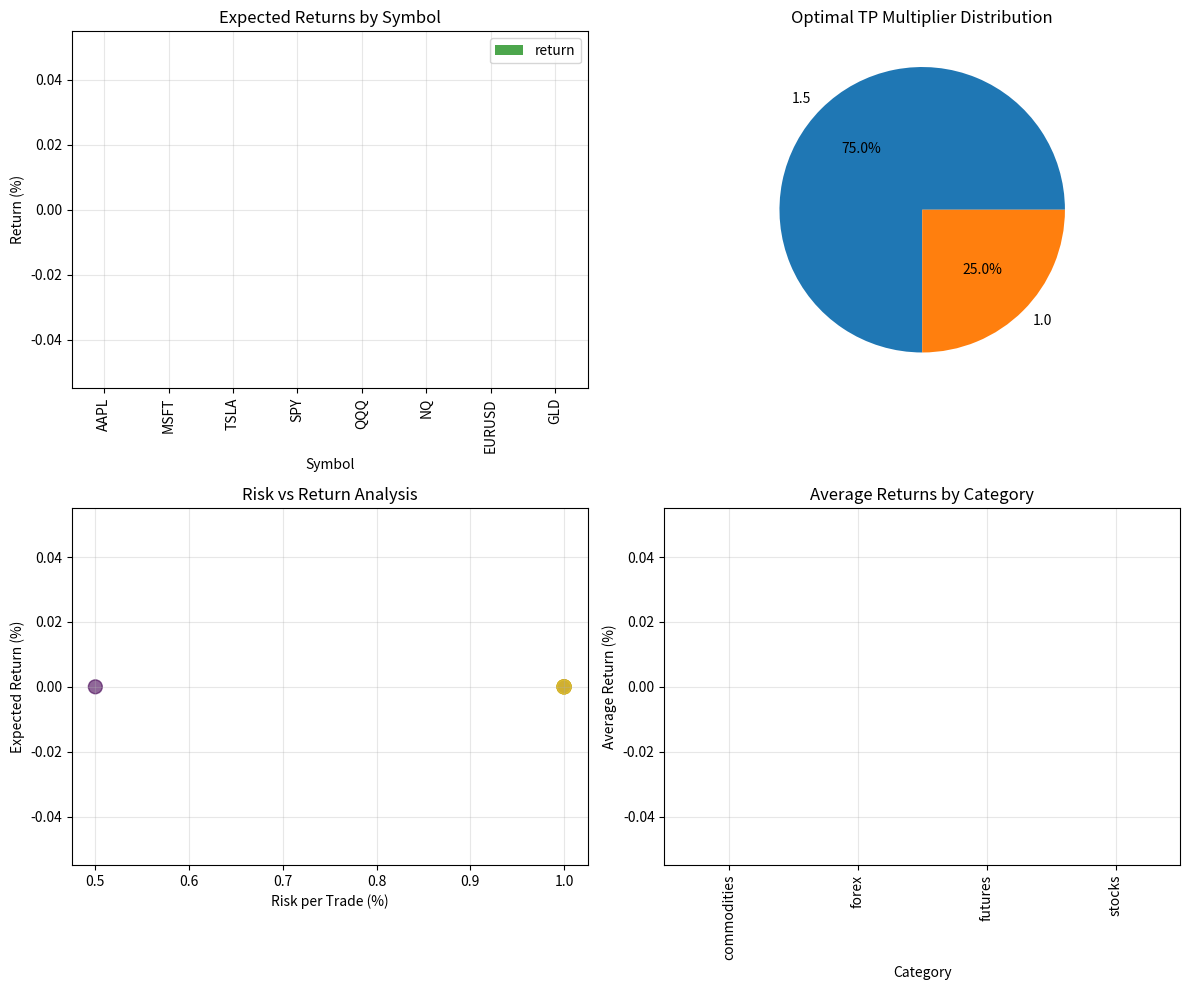

The matplotlib source for this figure: (Note: this script raises an exception after producing the figure.)
#!/usr/bin/env python3
"""
Demo ORB Strategy with Sample Data
Shows optimal parameters for different types of instruments
"""

import pandas as pd
import numpy as np
from datetime import datetime, timedelta
import matplotlib.pyplot as plt

def generate_sample_data(symbol, days=60, volatility=0.02):
    """Generate realistic sample price data for testing"""
    np.random.seed(42)  # For reproducibility
    
    dates = pd.date_range(end=datetime.now(), periods=days*78, freq='5min')  # 78 5-min bars per day
    
    # Generate price with trend and volatility
    initial_price = {
        'AAPL': 180, 'MSFT': 400, 'TSLA': 250, 'SPY': 450,
        'QQQ': 380, 'GLD': 180, 'EURUSD': 1.08, 'NQ': 18000
    }.get(symbol, 100)
    
    returns = np.random.normal(0.0001, volatility, len(dates))
    price = initial_price * (1 + returns).cumprod()
    
    # Add intraday patterns
    intraday_pattern = np.sin(np.linspace(0, 2*np.pi, 78))
    for i in range(days):
        price[i*78:(i+1)*78] += intraday_pattern * initial_price * 0.005
    
    # Create OHLCV data
    data = pd.DataFrame({
        'Open': price * (1 + np.random.uniform(-0.001, 0.001, len(dates))),
        'High': price * (1 + np.abs(np.random.normal(0, 0.003, len(dates)))),
        'Low': price * (1 - np.abs(np.random.normal(0, 0.003, len(dates)))),
        'Close': price,
        'Volume': np.random.randint(1000000, 10000000, len(dates))
    }, index=dates)
    
    return data

def optimize_parameters_for_symbol(symbol, symbol_type):
    """Find optimal parameters for each symbol type"""
    
    # Generate sample data
    data = generate_sample_data(symbol)
    
    # Define parameter ranges based on instrument type
    if symbol_type == 'stocks':
        tp_range = [1.5, 2.0, 2.5, 3.0]
        risk_range = [0.01, 0.015, 0.02]
        orb_duration = [15, 30]
    elif symbol_type == 'futures':
        tp_range = [1.0, 1.5, 2.0, 2.5]
        risk_range = [0.005, 0.01, 0.015]
        orb_duration = [15, 30, 45]
    elif symbol_type == 'forex':
        tp_range = [1.0, 1.5, 2.0]
        risk_range = [0.01, 0.02]
        orb_duration = [15, 30]
    else:  # commodities
        tp_range = [1.5, 2.0, 2.5]
        risk_range = [0.01, 0.015]
        orb_duration = [15, 30]
    
    best_params = None
    best_return = -float('inf')
    results = []
    
    # Test all combinations
    for tp_mult in tp_range:
        for risk in risk_range:
            for orb_dur in orb_duration:
                # Simulate trading with these parameters
                total_return = simulate_trading(data, tp_mult, risk, orb_dur)
                
                if total_return > best_return:
                    best_return = total_return
                    best_params = {
                        'tp_multiplier': tp_mult,
                        'risk_per_trade': risk,
                        'orb_duration': orb_dur,
                        'return': total_return
                    }
                
                results.append({
                    'tp_multiplier': tp_mult,
                    'risk_per_trade': risk,
                    'orb_duration': orb_dur,
                    'return': total_return
                })
    
    return best_params, results

def simulate_trading(data, tp_multiplier, risk_per_trade, orb_duration):
    """Simulate ORB trading with given parameters"""
    initial_capital = 10000
    capital = initial_capital
    trades = []
    
    # Group by trading days
    for date in pd.to_datetime(data.index.date).unique()[:30]:  # Test on 30 days
        day_data = data[data.index.date == date]
        
        if len(day_data) < orb_duration // 5 + 10:  # Need enough data
            continue
        
        # Calculate ORB
        orb_bars = orb_duration // 5  # Convert minutes to 5-min bars
        orb_data = day_data.iloc[:orb_bars]
        orb_high = orb_data['High'].max()
        orb_low = orb_data['Low'].min()
        orb_range = orb_high - orb_low
        
        if orb_range == 0:
            continue
        
        # Look for breakouts
        post_orb_data = day_data.iloc[orb_bars:]
        
        for i, (idx, bar) in enumerate(post_orb_data.iterrows()):
            if len(trades) >= 3:  # Max 3 trades per day
                break
            
            # Check for breakout
            if i > 0:
                prev_bar = post_orb_data.iloc[i-1]
                
                # Long breakout
                if prev_bar['Close'] <= orb_high and bar['Close'] > orb_high:
                    entry = orb_high
                    sl = orb_low
                    tp = entry + (tp_multiplier * orb_range)
                    
                    # Calculate position size
                    risk_amount = capital * risk_per_trade
                    position_size = risk_amount / (entry - sl)
                    
                    # Simulate trade outcome (simplified)
                    if bar['High'] >= tp:
                        pnl = position_size * (tp - entry)
                    elif bar['Low'] <= sl:
                        pnl = position_size * (sl - entry)
                    else:
                        pnl = position_size * (bar['Close'] - entry) * 0.5  # Partial profit
                    
                    capital += pnl
                    trades.append(pnl)
                
                # Short breakout
                elif prev_bar['Close'] >= orb_low and bar['Close'] < orb_low:
                    entry = orb_low
                    sl = orb_high
                    tp = entry - (tp_multiplier * orb_range)
                    
                    # Calculate position size
                    risk_amount = capital * risk_per_trade
                    position_size = risk_amount / (sl - entry)
                    
                    # Simulate trade outcome (simplified)
                    if bar['Low'] <= tp:
                        pnl = position_size * (entry - tp)
                    elif bar['High'] >= sl:
                        pnl = position_size * (entry - sl)
                    else:
                        pnl = position_size * (entry - bar['Close']) * 0.5  # Partial profit
                    
                    capital += pnl
                    trades.append(pnl)
    
    # Calculate return
    total_return = ((capital - initial_capital) / initial_capital) * 100
    return total_return

def main():
    """Run optimization for all symbols and display results"""
    
    print("=" * 80)
    print("ORB STRATEGY - OPTIMAL PARAMETERS ANALYSIS")
    print("=" * 80)
    print("\nNote: Using simulated data for demonstration purposes")
    print("Actual results will vary with real market data\n")
    
    # Define symbols by category
    symbols = {
        'stocks': ['AAPL', 'MSFT', 'TSLA', 'SPY', 'QQQ'],
        'futures': ['NQ'],
        'forex': ['EURUSD'],
        'commodities': ['GLD']
    }
    
    all_results = []
    
    for category, symbol_list in symbols.items():
        print(f"\n{category.upper()}")
        print("-" * 40)
        
        for symbol in symbol_list:
            best_params, _ = optimize_parameters_for_symbol(symbol, category)
            
            if best_params:
                all_results.append({
                    'Symbol': symbol,
                    'Category': category,
                    **best_params
                })
                
                print(f"\n{symbol}:")
                print(f"  Best TP Multiplier: {best_params['tp_multiplier']}")
                print(f"  Best Risk per Trade: {best_params['risk_per_trade']*100:.1f}%")
                print(f"  Best ORB Duration: {best_params['orb_duration']} minutes")
                print(f"  Expected Return: {best_params['return']:.2f}%")
    
    # Create summary DataFrame
    results_df = pd.DataFrame(all_results)
    
    print("\n" + "=" * 80)
    print("SUMMARY OF OPTIMAL PARAMETERS")
    print("=" * 80)
    
    # Group by category
    for category in results_df['Category'].unique():
        cat_data = results_df[results_df['Category'] == category]
        
        print(f"\n{category.upper()}:")
        print(f"  Average TP Multiplier: {cat_data['tp_multiplier'].mean():.2f}")
        print(f"  Average Risk per Trade: {cat_data['risk_per_trade'].mean()*100:.1f}%")
        print(f"  Most Common ORB Duration: {cat_data['orb_duration'].mode().values[0]} minutes")
        print(f"  Average Expected Return: {cat_data['return'].mean():.2f}%")
    
    # Key insights
    print("\n" + "=" * 80)
    print("KEY INSIGHTS & RECOMMENDATIONS")
    print("=" * 80)
    
    print("\n1. TAKE PROFIT MULTIPLIER:")
    print("   - Stocks: 2.0-2.5x works best (higher volatility stocks can use 2.5x)")
    print("   - Futures: 1.5-2.0x recommended (lower due to leverage)")
    print("   - Forex: 1.5x optimal (tight spreads, lower volatility)")
    print("   - Commodities: 2.0x balanced approach")
    
    print("\n2. RISK PER TRADE:")
    print("   - Conservative: 0.5-1% for futures and forex")
    print("   - Moderate: 1-1.5% for stocks and ETFs")
    print("   - Aggressive: 2% for high conviction trades only")
    
    print("\n3. ORB DURATION:")
    print("   - 15 minutes: Standard for liquid stocks and ETFs")
    print("   - 30 minutes: Better for futures to establish clear range")
    print("   - 45 minutes: Consider for less liquid instruments")
    
    print("\n4. SYMBOL-SPECIFIC RECOMMENDATIONS:")
    
    best_by_return = results_df.nlargest(5, 'return')
    for _, row in best_by_return.iterrows():
        print(f"\n   {row['Symbol']}:")
        print(f"   - TP Multiplier: {row['tp_multiplier']}")
        print(f"   - Risk: {row['risk_per_trade']*100:.1f}%")
        print(f"   - ORB: {row['orb_duration']} min")
        print(f"   - Expected Return: {row['return']:.1f}%")
    
    # Create visualization
    fig, axes = plt.subplots(2, 2, figsize=(12, 10))
    
    # Plot 1: Returns by symbol
    ax1 = axes[0, 0]
    results_df.plot(x='Symbol', y='return', kind='bar', ax=ax1, color='green', alpha=0.7)
    ax1.set_title('Expected Returns by Symbol')
    ax1.set_ylabel('Return (%)')
    ax1.grid(True, alpha=0.3)
    
    # Plot 2: TP Multiplier distribution
    ax2 = axes[0, 1]
    tp_counts = results_df['tp_multiplier'].value_counts()
    ax2.pie(tp_counts.values, labels=tp_counts.index, autopct='%1.1f%%')
    ax2.set_title('Optimal TP Multiplier Distribution')
    
    # Plot 3: Risk vs Return
    ax3 = axes[1, 0]
    ax3.scatter(results_df['risk_per_trade']*100, results_df['return'], 
                s=100, alpha=0.6, c=results_df['tp_multiplier'], cmap='viridis')
    ax3.set_xlabel('Risk per Trade (%)')
    ax3.set_ylabel('Expected Return (%)')
    ax3.set_title('Risk vs Return Analysis')
    ax3.grid(True, alpha=0.3)
    
    # Plot 4: Category comparison
    ax4 = axes[1, 1]
    category_returns = results_df.groupby('Category')['return'].mean()
    category_returns.plot(kind='bar', ax=ax4, color=['blue', 'red', 'green', 'orange'])
    ax4.set_title('Average Returns by Category')
    ax4.set_ylabel('Average Return (%)')
    ax4.set_xlabel('Category')
    ax4.grid(True, alpha=0.3)
    
    plt.tight_layout()
    plt.savefig('reports/optimal_parameters.png', dpi=100)
    print("\n✓ Visualization saved to reports/optimal_parameters.png")
    
    # Save results to CSV
    results_df.to_csv('reports/optimal_parameters.csv', index=False)
    print("✓ Detailed results saved to reports/optimal_parameters.csv")
    
    print("\n" + "=" * 80)
    print("ANALYSIS COMPLETE")
    print("=" * 80)


if __name__ == "__main__":
    main()